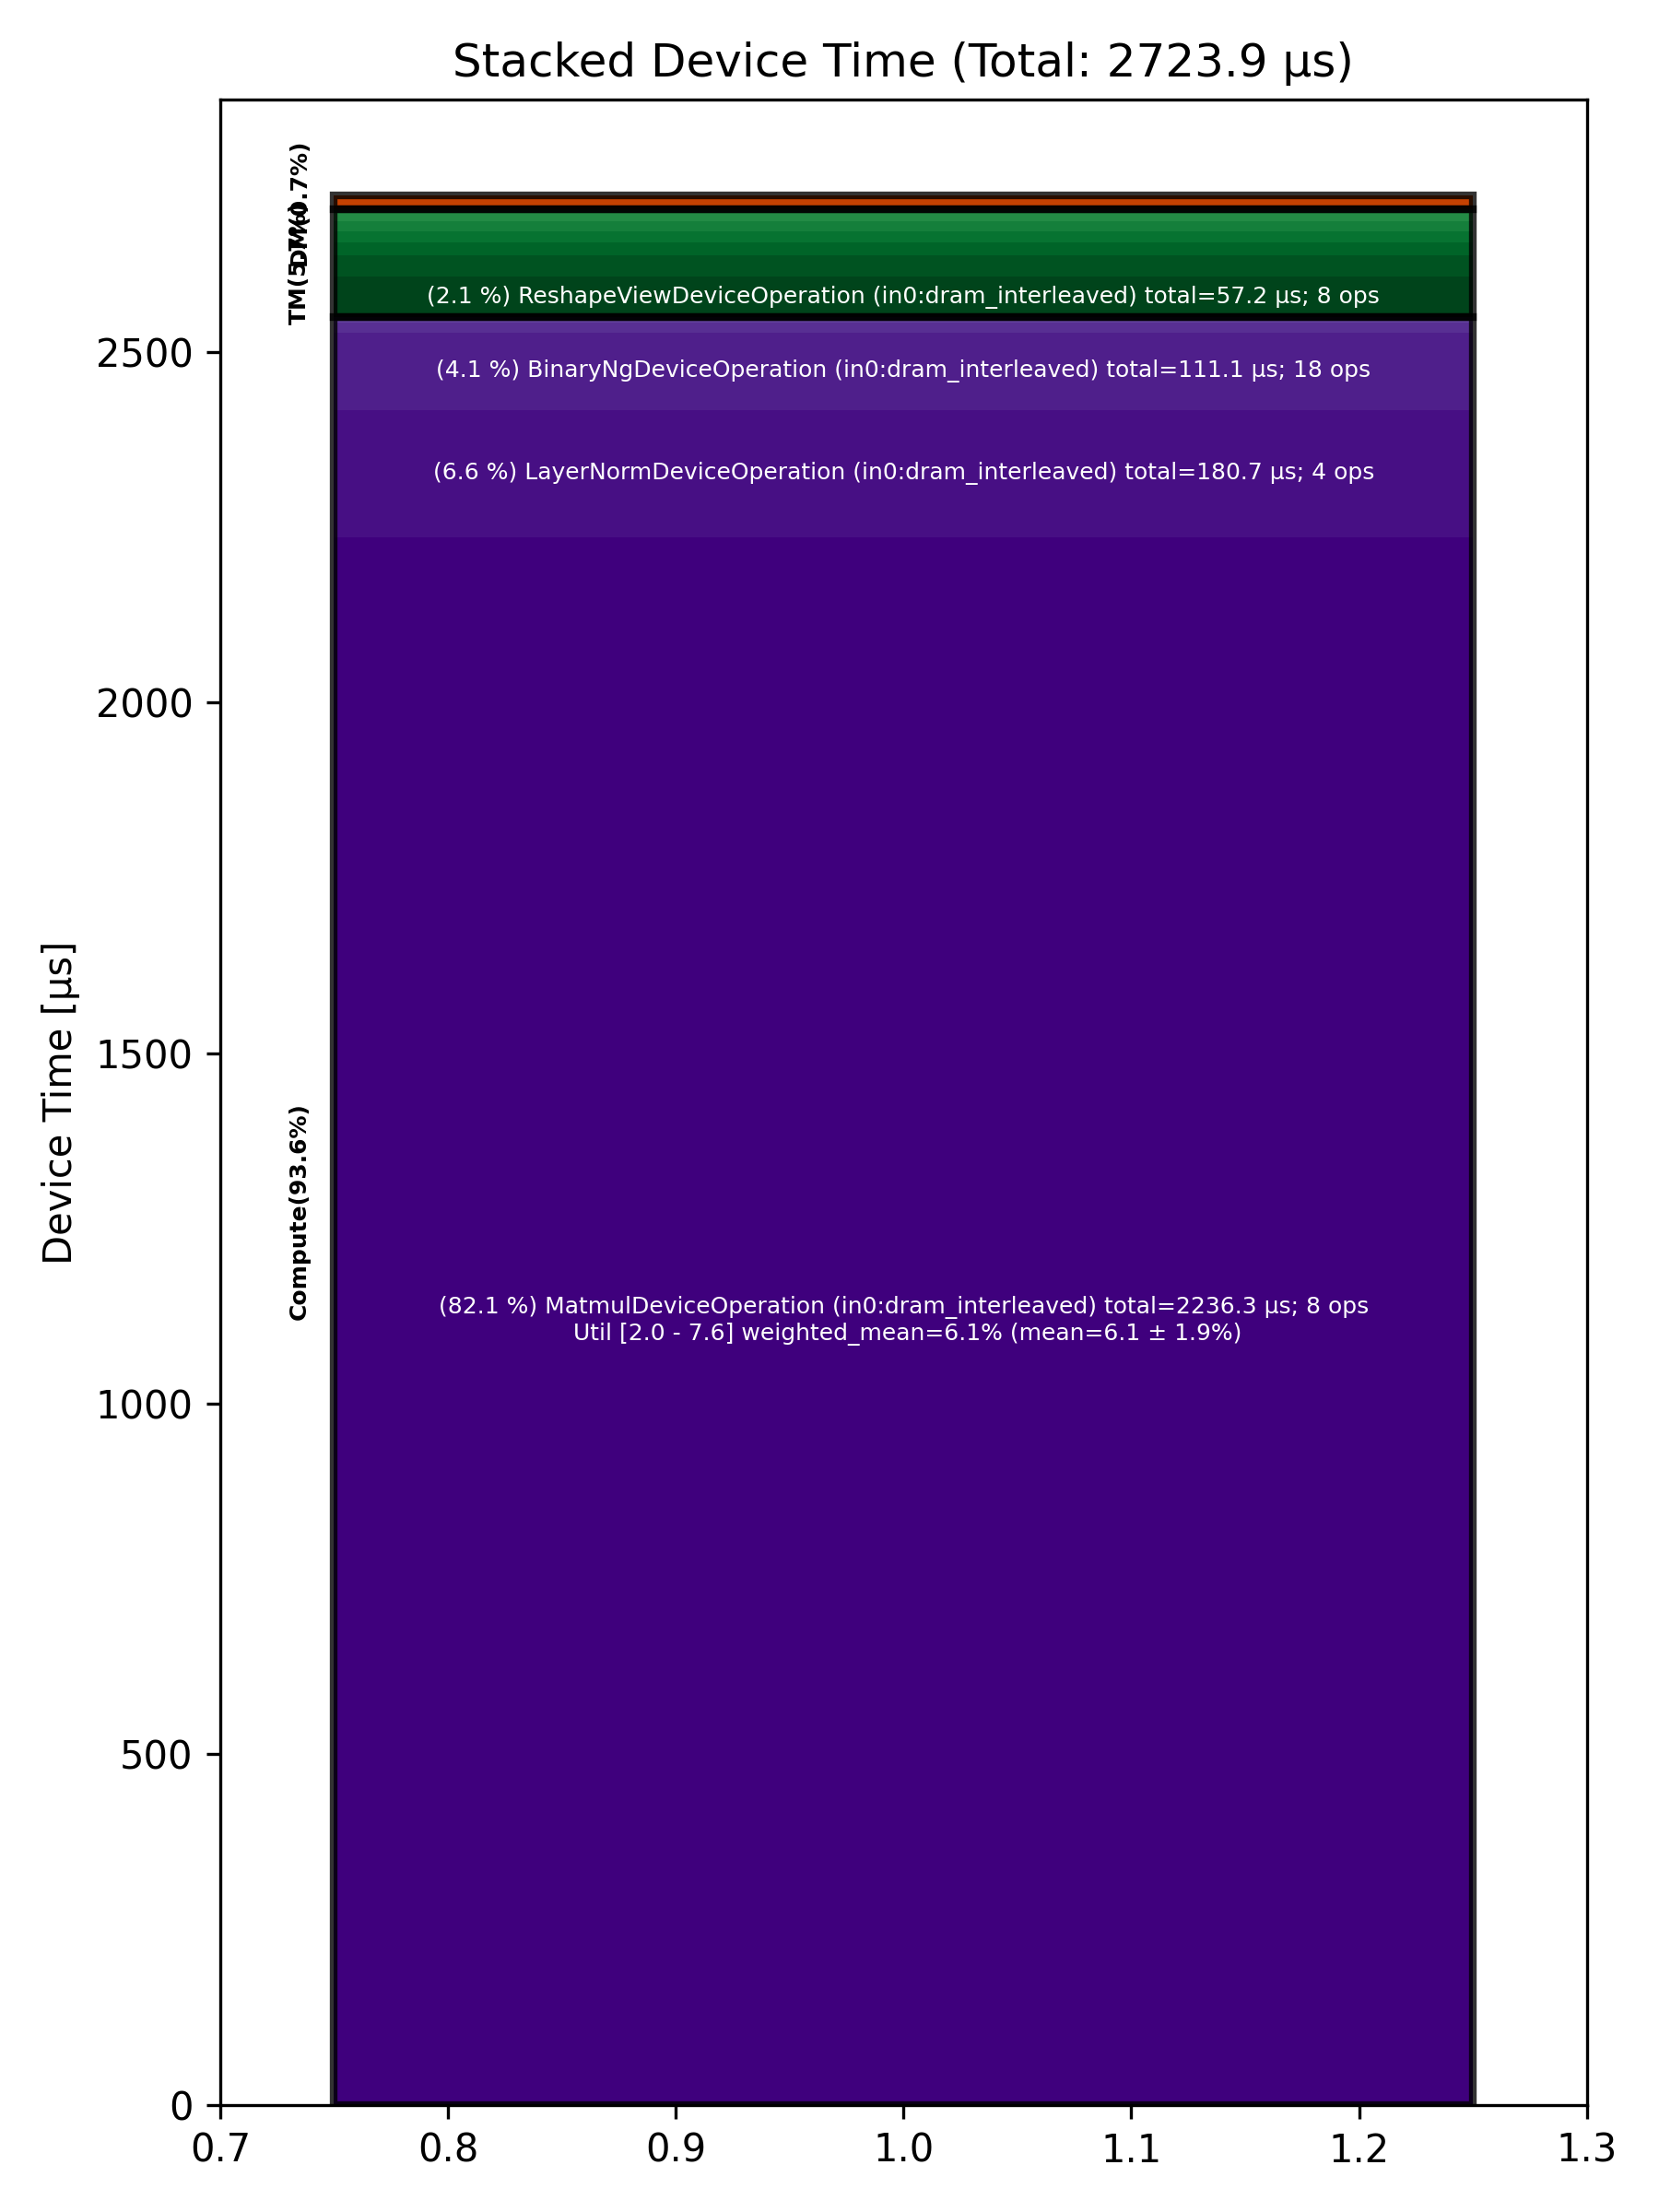

The table this chart was drawn from, first rows:
Total % [%], Op Code, Device Time Sum [μs], Op Count, Op Category, Min FLOPs [%], Max FLOPs [%], Mean FLOPs [%], Std FLOPs [%], Weighted Mean FLOPs [%]
82.10, MatmulDeviceOperation (in0:dram_interlea…, 2236, 8, Compute, 1.98, 7.61, 6.05, 1.90, 6.12
6.63, LayerNormDeviceOperation (in0:dram_inter…, 180.7, 4, Compute, , , , , 
4.08, BinaryNgDeviceOperation (in0:dram_interl…, 111, 18, Compute, , , , , 
2.10, ReshapeViewDeviceOperation (in0:dram_int…, 57.24, 8, TM, , , , , 
1.13, TilizeWithValPaddingDeviceOperation (in0…, 30.65, 4, TM, , , , , 
0.72, CopyDeviceOperation (in0:dram_interleave…, 19.74, 2, DM, , , , , 
0.69, PermuteDeviceOperation (in0:dram_interle…, 18.67, 2, TM, , , , , 
0.56, UntilizeWithUnpaddingDeviceOperation (in…, 15.38, 5, TM, , , , , 
0.54, SliceDeviceOperation (in0:dram_interleav…, 14.76, 8, TM, , , , , 
0.52, UnaryDeviceOperation (in0:dram_interleav…, 14.20, 4, Compute, , , , , 
0.41, FillPadDeviceOperation (in0:dram_interle…, 11.14, 2, TM, , , , , 
0.29, ReduceDeviceOperation (in0:dram_interlea…, 7.78, 2, Compute, , , , , 
0.16, ConcatDeviceOperation (in0:dram_interlea…, 4.24, 3, TM, , , , , 
0.07, TypecastDeviceOperation (in0:dram_interl…, 1.99, 1, TM, , , , , 
